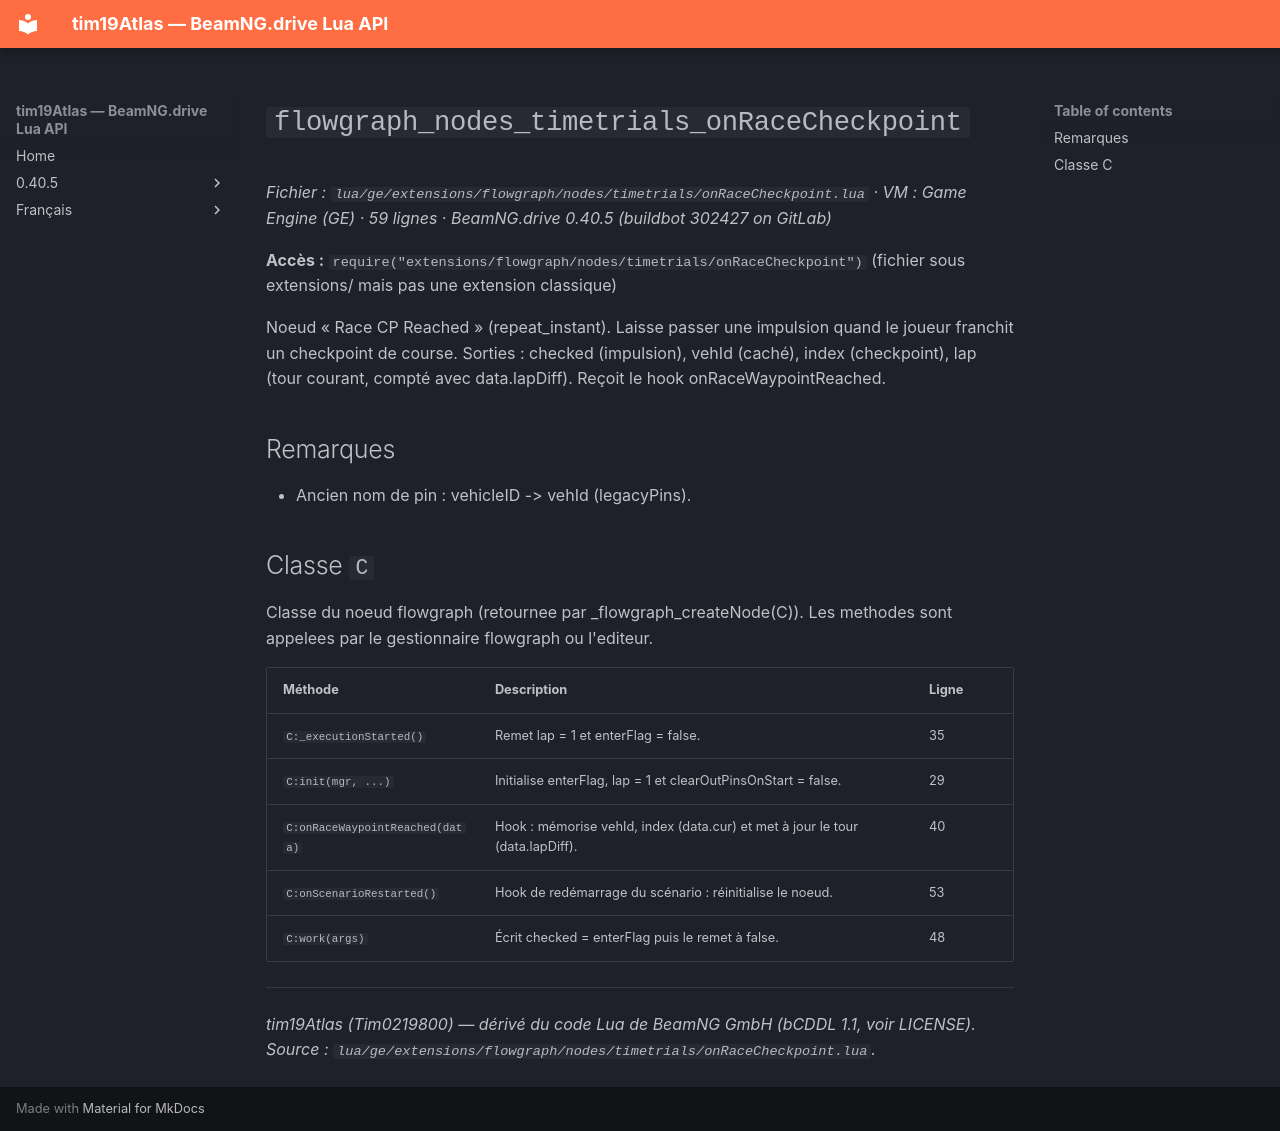

repository: Tim0219800/beamng-lua-atlas · page: fr/0.40.5/ge/extensions/flowgraph/nodes/timetrials/onRaceCheckpoint.html · generator: mkdocs

# `flowgraph_nodes_timetrials_onRaceCheckpoint`

*Fichier : `lua/ge/extensions/flowgraph/nodes/timetrials/onRaceCheckpoint.lua` · VM : Game Engine (GE) · 59 lignes · BeamNG.drive 0.40.5 (buildbot 302427 on GitLab)*

**Accès :** `require("extensions/flowgraph/nodes/timetrials/onRaceCheckpoint")` (fichier sous extensions/ mais pas une extension classique)

Noeud « Race CP Reached » (repeat_instant). Laisse passer une impulsion quand le joueur franchit un checkpoint de course. Sorties : checked (impulsion), vehId (caché), index (checkpoint), lap (tour courant, compté avec data.lapDiff). Reçoit le hook onRaceWaypointReached.

## Remarques

- Ancien nom de pin : vehicleID -> vehId (legacyPins).

## Classe `C`

Classe du noeud flowgraph (retournee par _flowgraph_createNode(C)). Les methodes sont appelees par le gestionnaire flowgraph ou l'editeur.

| Méthode | Description | Ligne |
|---|---|---|
| `C:_executionStarted()` | Remet lap = 1 et enterFlag = false. | 35 |
| `C:init(mgr, ...)` | Initialise enterFlag, lap = 1 et clearOutPinsOnStart = false. | 29 |
| `C:onRaceWaypointReached(data)` | Hook : mémorise vehId, index (data.cur) et met à jour le tour (data.lapDiff). | 40 |
| `C:onScenarioRestarted()` | Hook de redémarrage du scénario : réinitialise le noeud. | 53 |
| `C:work(args)` | Écrit checked = enterFlag puis le remet à false. | 48 |

---
*tim19Atlas (Tim0219800) — dérivé du code Lua de BeamNG GmbH (bCDDL 1.1, voir LICENSE). Source : `lua/ge/extensions/flowgraph/nodes/timetrials/onRaceCheckpoint.lua`.*
